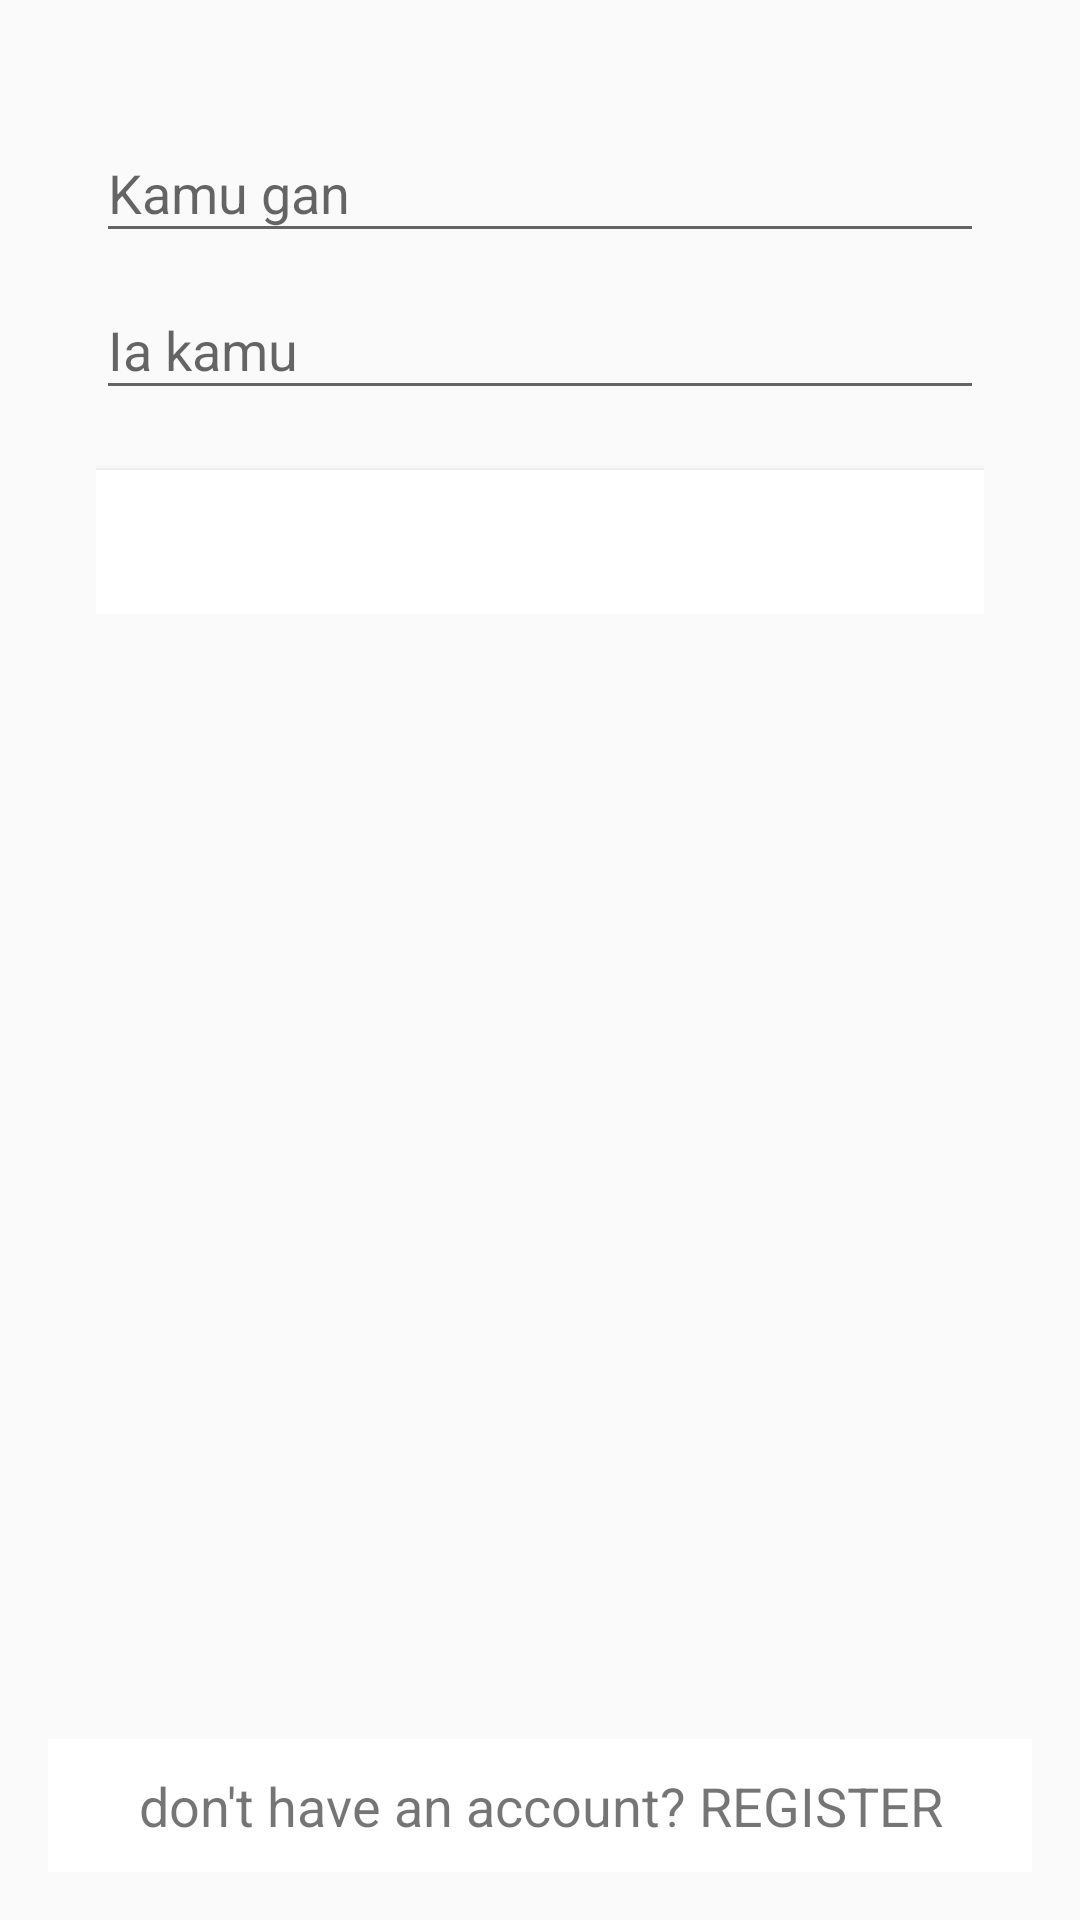

Android layout source for this screen:
<!-- AndroidManifest.xml: application theme AppTheme -->
<!-- res/layout/content_login.xml -->
<?xml version="1.0" encoding="utf-8"?>
<LinearLayout xmlns:android="http://schemas.android.com/apk/res/android"
    xmlns:app="http://schemas.android.com/apk/res-auto"
    xmlns:tools="http://schemas.android.com/tools"
    android:layout_width="match_parent"
    android:layout_height="match_parent"
    android:paddingBottom="@dimen/activity_vertical_margin"
    android:paddingLeft="@dimen/activity_horizontal_margin"
    android:paddingRight="@dimen/activity_horizontal_margin"
    android:paddingTop="@dimen/activity_vertical_margin"
    app:layout_behavior="@string/appbar_scrolling_view_behavior"
    tools:context="com.hiralio.www.Login"
    tools:showIn="@layout/activity_login"
    android:orientation="vertical">


    <LinearLayout
        android:padding="16dp"
        android:orientation="vertical"
        android:layout_width="match_parent"
        android:layout_height="wrap_content">

        <android.support.design.widget.TextInputLayout
            android:id="@+id/email_layout"
            android:layout_width="match_parent"
            android:layout_height="wrap_content">

            <EditText
                android:id="@+id/email_edittext"
                android:layout_width="match_parent"
                android:layout_height="wrap_content"
                android:ems="10"
                android:hint="Kamu gan"
                android:inputType="textEmailAddress"
                />

        </android.support.design.widget.TextInputLayout>

        <android.support.design.widget.TextInputLayout
            android:id="@+id/password_layout"
            android:layout_width="match_parent"
            android:layout_height="wrap_content">

            <EditText
                android:id="@+id/password_edittext"
                android:layout_width="match_parent"
                android:layout_height="wrap_content"
                android:ems="10"
                android:hint="Ia kamu"
                android:inputType="textPassword"
                />

        </android.support.design.widget.TextInputLayout>


        <Button
            android:layout_marginTop="20dp"
            android:layout_width="match_parent"
            android:layout_height="wrap_content"
            android:id="@+id/login_button"
            android:text="LOG IN"
            android:background="@color/colorPrimary"
            android:textColor="#FFFFFF"/>

    </LinearLayout>

    <LinearLayout
        android:layout_width="match_parent"
        android:layout_height="0dip"
        android:layout_weight="1"
        android:gravity="center|bottom"
        android:orientation="vertical"
        >

        <LinearLayout
            android:layout_width="fill_parent"
            android:layout_height="wrap_content"
            android:orientation="vertical"
            android:id="@+id/gotoregister_layout"
            android:background="@color/colorPrimary">

            <TextView
                android:layout_width="match_parent"
                android:layout_height="wrap_content"
                android:text="don't have an account? REGISTER"
                android:textSize="18sp"
                android:padding="10dp"
                android:gravity="center_horizontal"
                />

        </LinearLayout>

    </LinearLayout>




</LinearLayout>
<!-- resources referenced by this layout -->
<resources>
  <color name="colorPrimary">#FFFFFF</color>
  <dimen name="activity_horizontal_margin">16dp</dimen>
  <dimen name="activity_vertical_margin">16dp</dimen>
  <style name="AppTheme" parent="Theme.AppCompat.Light">
          
          <item name="colorPrimary">@color/colorPrimary</item>
          <item name="colorPrimaryDark">@color/colorPrimaryDark</item>
          <item name="colorAccent">@color/colorAccent</item>
      </style>
  <color name="colorPrimaryDark">#FFFFFF</color>
  <color name="colorAccent">#FF5733</color>
</resources>
